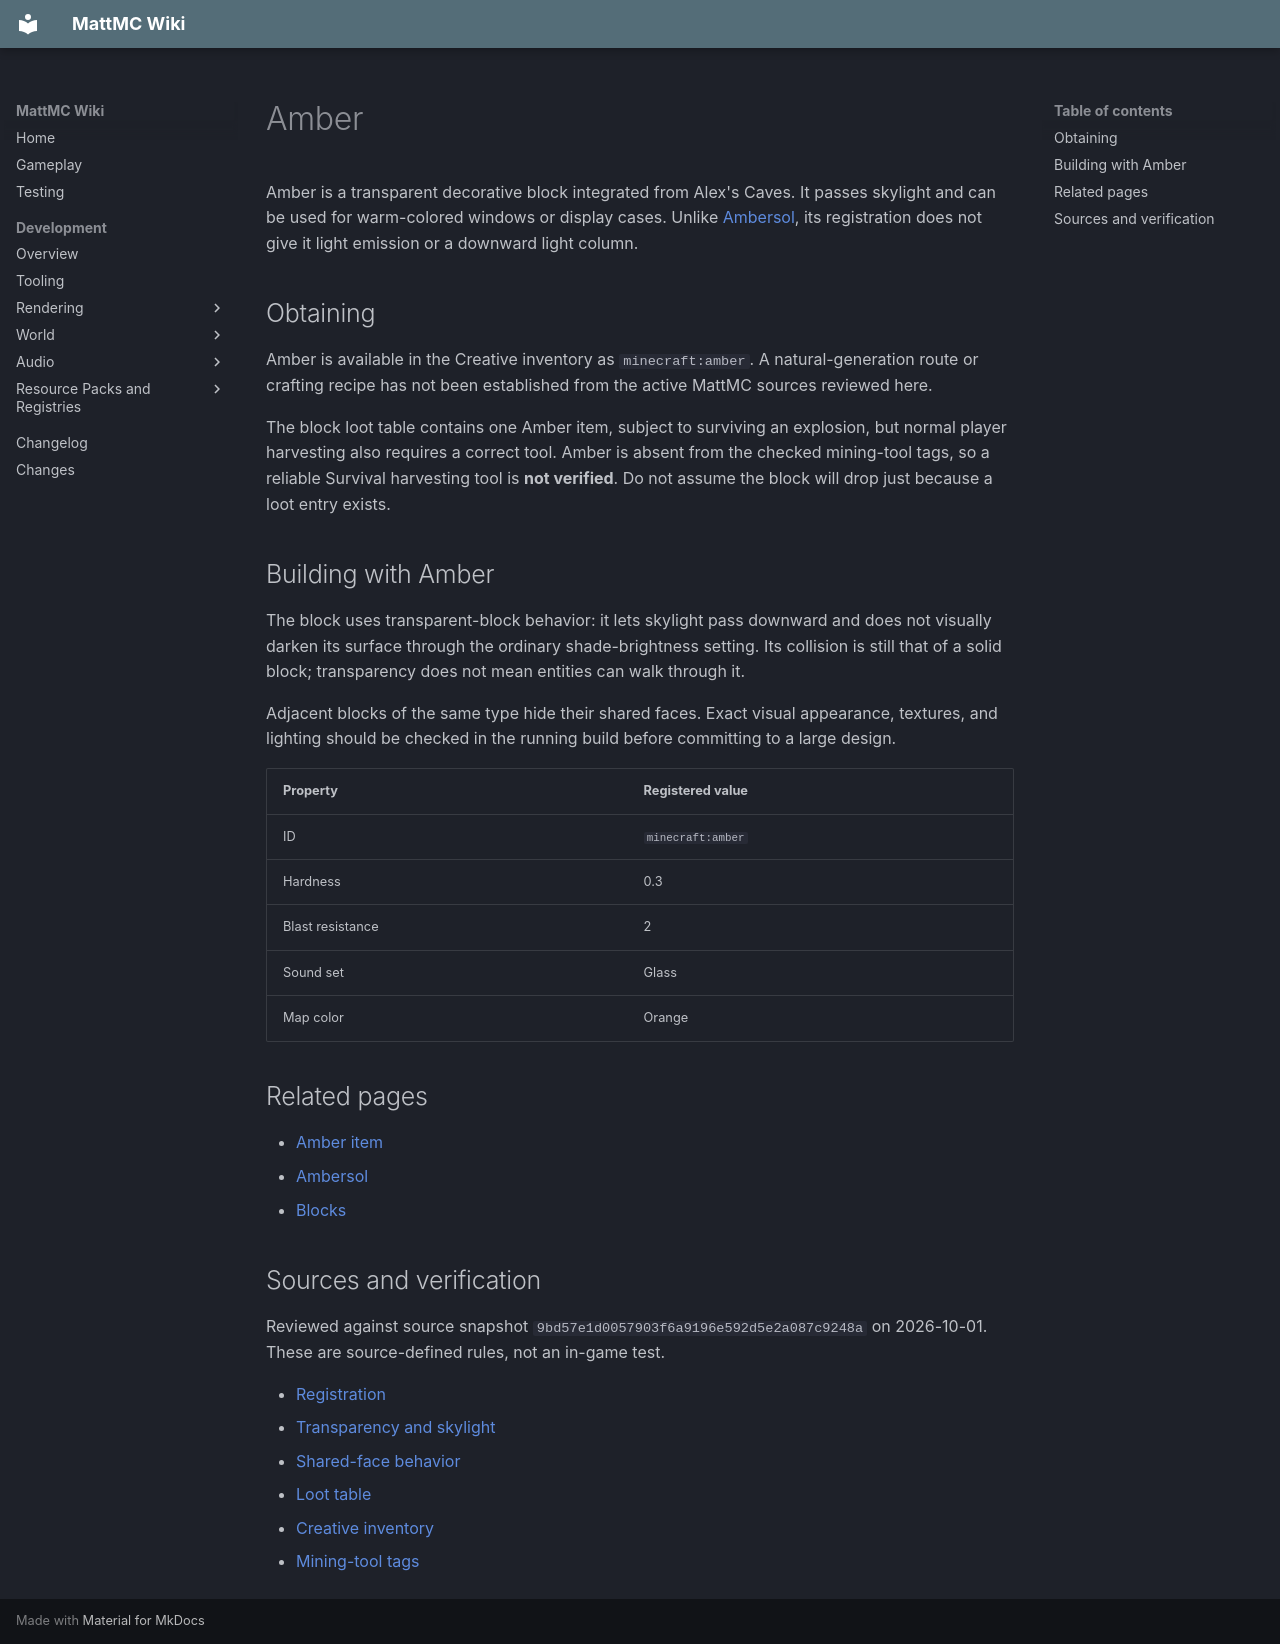

repository: HungLo2020/MattMC · page: gameplay/blocks/Amber/index.html · generator: mkdocs

# Amber

Amber is a transparent decorative block integrated from Alex's Caves. It passes skylight and can be used for warm-colored windows or display cases. Unlike [Ambersol](Ambersol.md), its registration does not give it light emission or a downward light column.

## Obtaining

Amber is available in the Creative inventory as `minecraft:amber`. A natural-generation route or crafting recipe has not been established from the active MattMC sources reviewed here.

The block loot table contains one Amber item, subject to surviving an explosion, but normal player harvesting also requires a correct tool. Amber is absent from the checked mining-tool tags, so a reliable Survival harvesting tool is **not verified**. Do not assume the block will drop just because a loot entry exists.

## Building with Amber

The block uses transparent-block behavior: it lets skylight pass downward and does not visually darken its surface through the ordinary shade-brightness setting. Its collision is still that of a solid block; transparency does not mean entities can walk through it.

Adjacent blocks of the same type hide their shared faces. Exact visual appearance, textures, and lighting should be checked in the running build before committing to a large design.

| Property | Registered value |
| --- | --- |
| ID | `minecraft:amber` |
| Hardness | 0.3 |
| Blast resistance | 2 |
| Sound set | Glass |
| Map color | Orange |

## Related pages

- [Amber item](../items/Amber.md)
- [Ambersol](Ambersol.md)
- [Blocks](Blocks.md)

## Sources and verification

Reviewed against source snapshot `9bd57e1d0057903f6a9196e592d5e2a087c9248a` on 2026-10-01. These are source-defined rules, not an in-game test.

- [Registration](https://github.com/HungLo2020/MattMC/blob/9bd57e1d0057903f6a9196e592d5e2a087c9248a/src/main/java/net/minecraft/world/level/block/Blocks.java#L5958-L5961)
- [Transparency and skylight](https://github.com/HungLo2020/MattMC/blob/9bd57e1d0057903f6a9196e592d5e2a087c9248a/src/main/java/net/minecraft/world/level/block/TransparentBlock.java)
- [Shared-face behavior](https://github.com/HungLo2020/MattMC/blob/9bd57e1d0057903f6a9196e592d5e2a087c9248a/src/main/java/net/minecraft/world/level/block/HalfTransparentBlock.java)
- [Loot table](https://github.com/HungLo2020/MattMC/blob/9bd57e1d0057903f6a9196e592d5e2a087c9248a/src/main/resources/data/minecraft/loot_table/blocks/amber.json)
- [Creative inventory](https://github.com/HungLo2020/MattMC/blob/9bd57e1d0057903f6a9196e592d5e2a087c9248a/src/main/java/net/minecraft/world/item/CreativeModeTabs.java#L833-L835)
- [Mining-tool tags](https://github.com/HungLo2020/MattMC/blob/9bd57e1d0057903f6a9196e592d5e2a087c9248a/src/main/resources/data/minecraft/tags/block/mineable/pickaxe.json)
